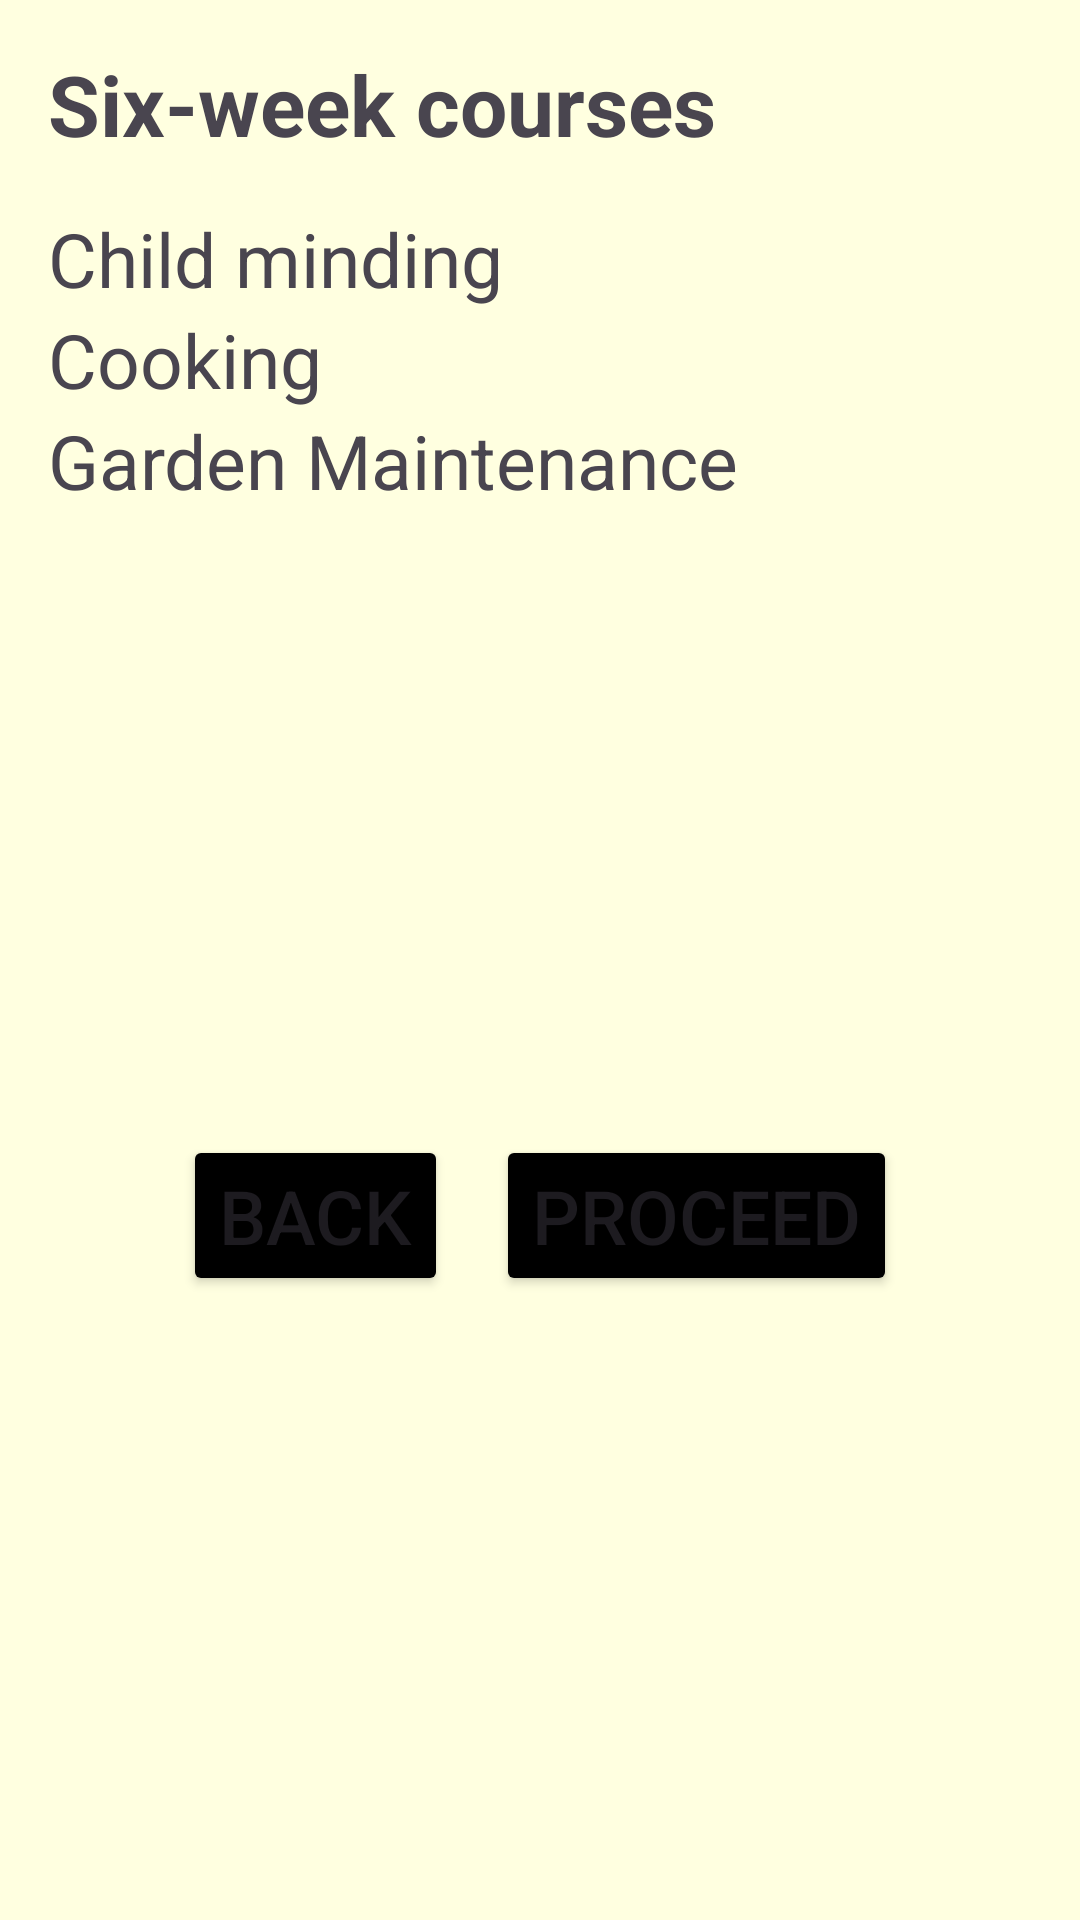

The Android layout XML behind this screen, and the referenced resources:
<!-- AndroidManifest.xml: application theme Theme.EmpoweringTheNationOlwethu -->
<!-- res/layout/activity_main3.xml -->
<LinearLayout xmlns:android="http://schemas.android.com/apk/res/android"
    android:layout_width="match_parent"
    android:layout_height="match_parent"
    android:orientation="vertical"
    android:background="#FFFFE0"
    android:padding="16dp">

    <TextView
        android:id="@+id/Summary"
        android:layout_width="wrap_content"
        android:layout_height="wrap_content"
        android:text="Six-week courses"
        android:textStyle="bold"
        android:textSize="28dp"
        android:layout_marginBottom="16dp" />

    <TextView
        android:id="@+id/course1"
        android:layout_width="wrap_content"
        android:layout_height="wrap_content"
        android:textSize="25dp"
        android:text="Child minding" />

    <TextView
        android:id="@+id/course2"
        android:layout_width="wrap_content"
        android:layout_height="wrap_content"
        android:textSize="25dp"
        android:text="Cooking" />

    <TextView
        android:id="@+id/course3"
        android:layout_width="wrap_content"
        android:layout_height="wrap_content"
        android:textSize="25dp"
        android:text="Garden Maintenance" />

    <LinearLayout
        android:layout_width="match_parent"
        android:layout_height="422dp"
        android:layout_marginTop="24dp"
        android:gravity="center"
        android:orientation="horizontal">

        <Button
            android:id="@+id/backButton"
            android:layout_width="wrap_content"
            android:layout_height="wrap_content"
            android:text="Back"
            android:backgroundTint="@color/black"
            android:textSize="25dp" />

        <Button
            android:id="@+id/proceedButton"
            android:layout_width="wrap_content"
            android:layout_height="wrap_content"
            android:layout_marginStart="16dp"
            android:text="Proceed"
            android:backgroundTint="@color/black"
            android:textSize="25dp" />
    </LinearLayout>
</LinearLayout>
<!-- resources referenced by this layout -->
<resources>
  <style name="Theme.EmpoweringTheNationOlwethu" parent="Base.Theme.EmpoweringTheNationOlwethu" />
  <style name="Base.Theme.EmpoweringTheNationOlwethu" parent="Theme.Material3.DayNight.NoActionBar">
          
          
      </style>
  <!-- not gathered from this repository: default colours our renderer supplied (Android Studio template values) -->
  <color name="black">#FF000000</color>
</resources>
